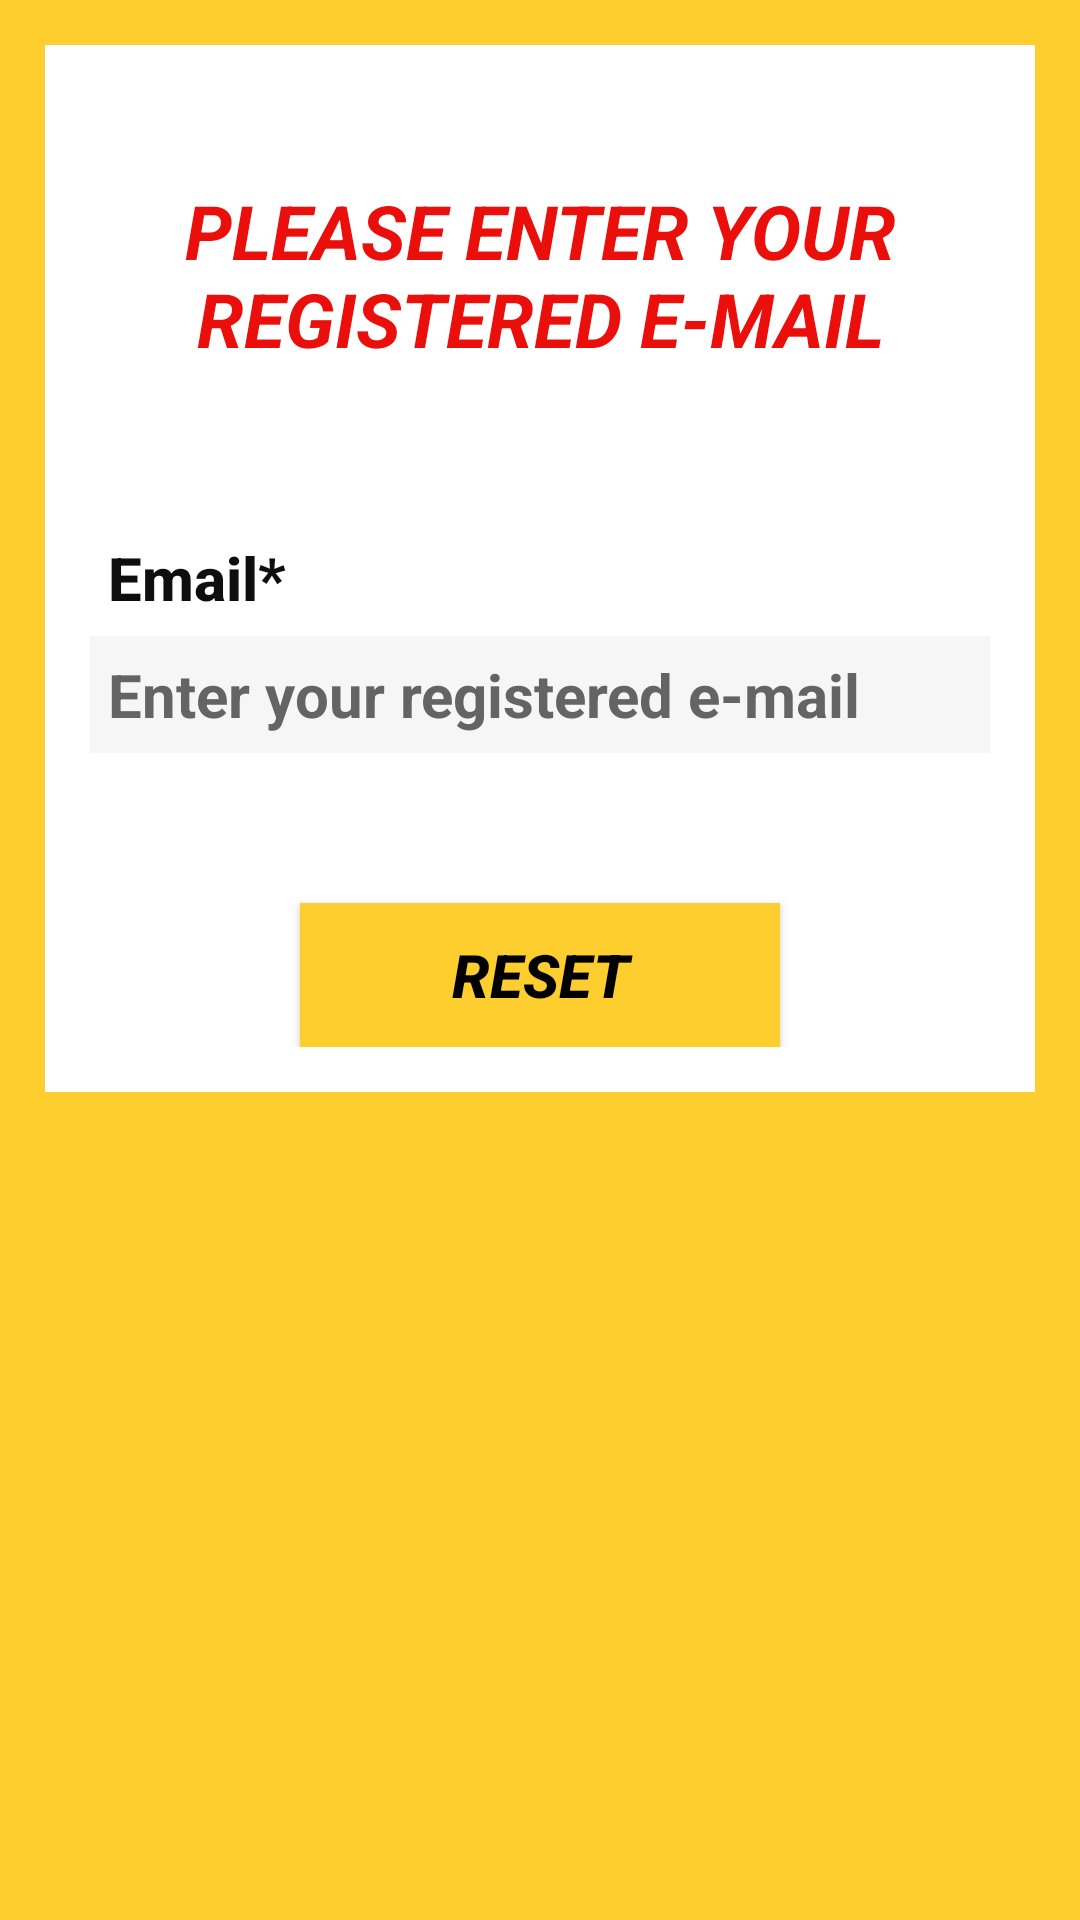

The Android layout XML behind this screen, and the referenced resources:
<!-- AndroidManifest.xml: fallback theme Theme.MaterialComponents.DayNight.NoActionBar -->
<!-- res/layout/activity_fp.xml -->
<?xml version="1.0" encoding="utf-8"?>
<ScrollView xmlns:android="http://schemas.android.com/apk/res/android"
    xmlns:app="http://schemas.android.com/apk/res-auto"
    xmlns:tools="http://schemas.android.com/tools"
    android:layout_width="match_parent"
    android:layout_height="match_parent"
    tools:context=".FP"
    android:background="#fece2f">
    <RelativeLayout
        android:layout_width="match_parent"
        android:layout_height="wrap_content"
        android:layout_margin="15dp"
        android:padding="15dp"
        android:background="@color/white">

        <TextView
            android:id="@+id/password_reset_head"
            android:layout_width="match_parent"
            android:layout_height="wrap_content"
            android:layout_marginTop="30dp"
            android:gravity="center"
            android:text="PLEASE ENTER YOUR REGISTERED E-MAIL"
            android:textColor="#EA0F0A"
            android:textSize="25dp"
            android:textStyle="bold|italic" />

        <TextView
            android:id="@+id/reset_pass_email"
            android:layout_width="match_parent"
            android:layout_height="wrap_content"
            android:layout_below="@id/password_reset_head"
            android:layout_marginTop="50dp"
            android:fontFamily="sans-serif-medium"
            android:padding="6dp"
            android:text="Email*"
            android:textColor="#0E0E0E"
            android:textSize="20dp"
            android:textStyle="bold" />

        <EditText
            android:id="@+id/edittext_password_reset_email"
            android:layout_width="match_parent"
            android:layout_height="wrap_content"
            android:layout_below="@+id/reset_pass_email"
            android:background="#88F1EEEE"
            android:hint="Enter your registered e-mail"
            android:inputType="textEmailAddress"
            android:padding="6dp"
            android:textColor="@color/black"
            android:textColorHint="#656465"
            android:textSize="20dp"
            android:textStyle="bold" />

        <Button
            android:id="@+id/resetbtn"
            android:layout_width="match_parent"
            android:layout_height="wrap_content"
            android:layout_below="@+id/edittext_password_reset_email"
            android:layout_marginLeft="70dp"
            android:layout_marginTop="50dp"
            android:layout_marginRight="70dp"
            android:background="#fece2f"
            android:text="RESET"
            android:textColor="@color/black"
            android:textSize="20dp"
            android:textStyle="bold|italic"
            app:backgroundTint="#fece2f" />

        <ProgressBar
            android:layout_width="match_parent"
            android:layout_height="wrap_content"
            android:layout_centerVertical="true"
            android:layout_centerHorizontal="true"
            android:id="@+id/progressbar1"
            android:elevation="10dp"
            android:visibility="gone"/>



    </RelativeLayout>

</ScrollView>
<!-- resources referenced by this layout -->
<resources>
  <color name="black">#FF000000</color>
  <color name="white">#FFFFFFFF</color>
</resources>
